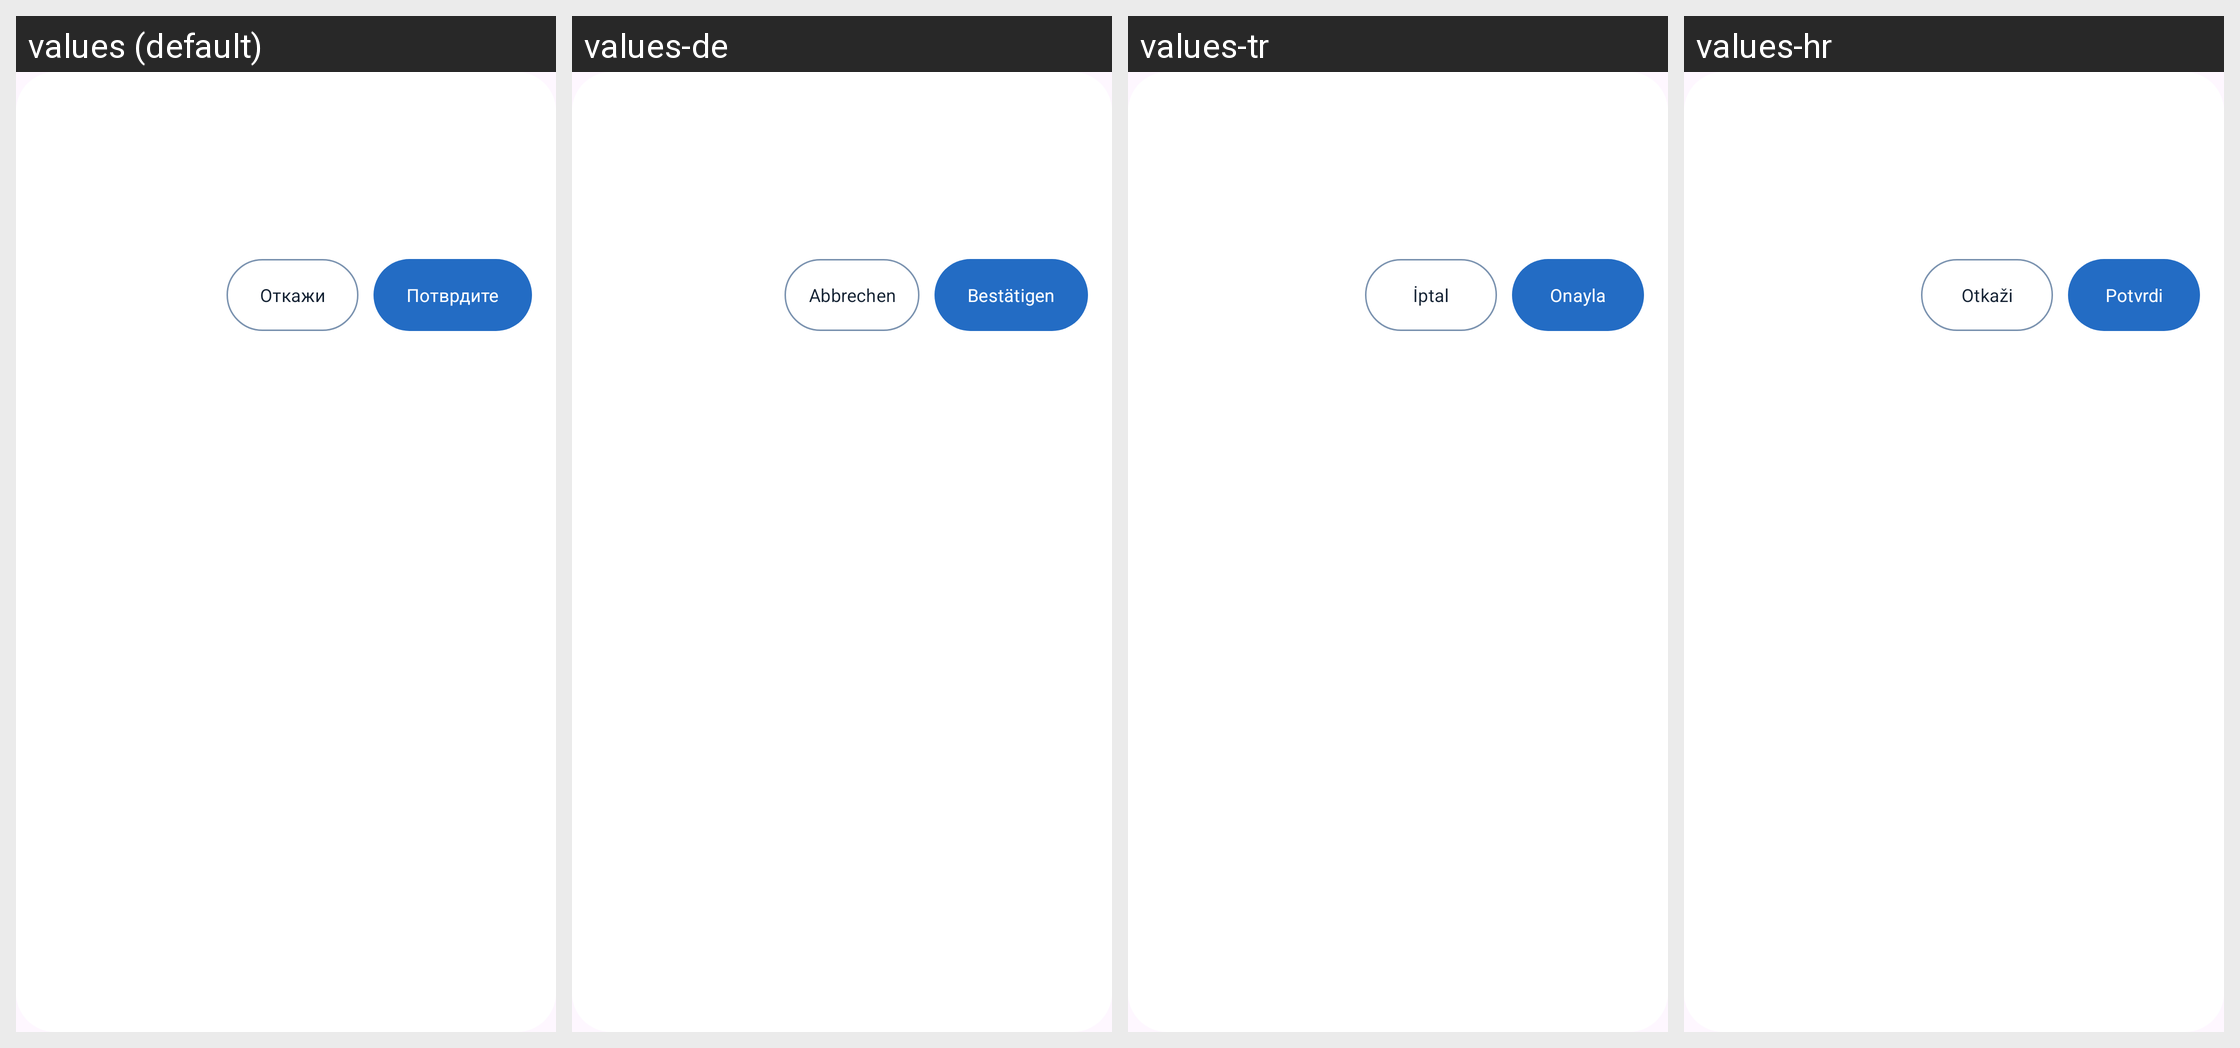

Strings drawn on this Android screen and how each of the app's shown locales translates them:
Android screen res/layout/notifications_request_diag.xml rendered under 4 locales, left to right: values (default), values-de, values-tr, values-hr. Device: Nexus 5 (rendered at 1080×1920; each locale shown at half size, 540×960, under a caption strip naming it); theme Base.Theme.OpenBalkanETC.
Other locales in the repository, not shown: values-ar, values-bs, values-el, values-en, values-mk, values-sr.
Strings drawn on this screen, with the default value and each locale's value (text and hints the layout hard-codes, and strings that could not be matched under every locale, appear in the picture but are not listed):

confirm
  values: Потврдите
  values-de: Bestätigen
  values-tr: Onayla
  values-hr: Potvrdi

cancel
  values: Откажи
  values-de: Abbrechen
  values-tr: İptal
  values-hr: Otkaži
